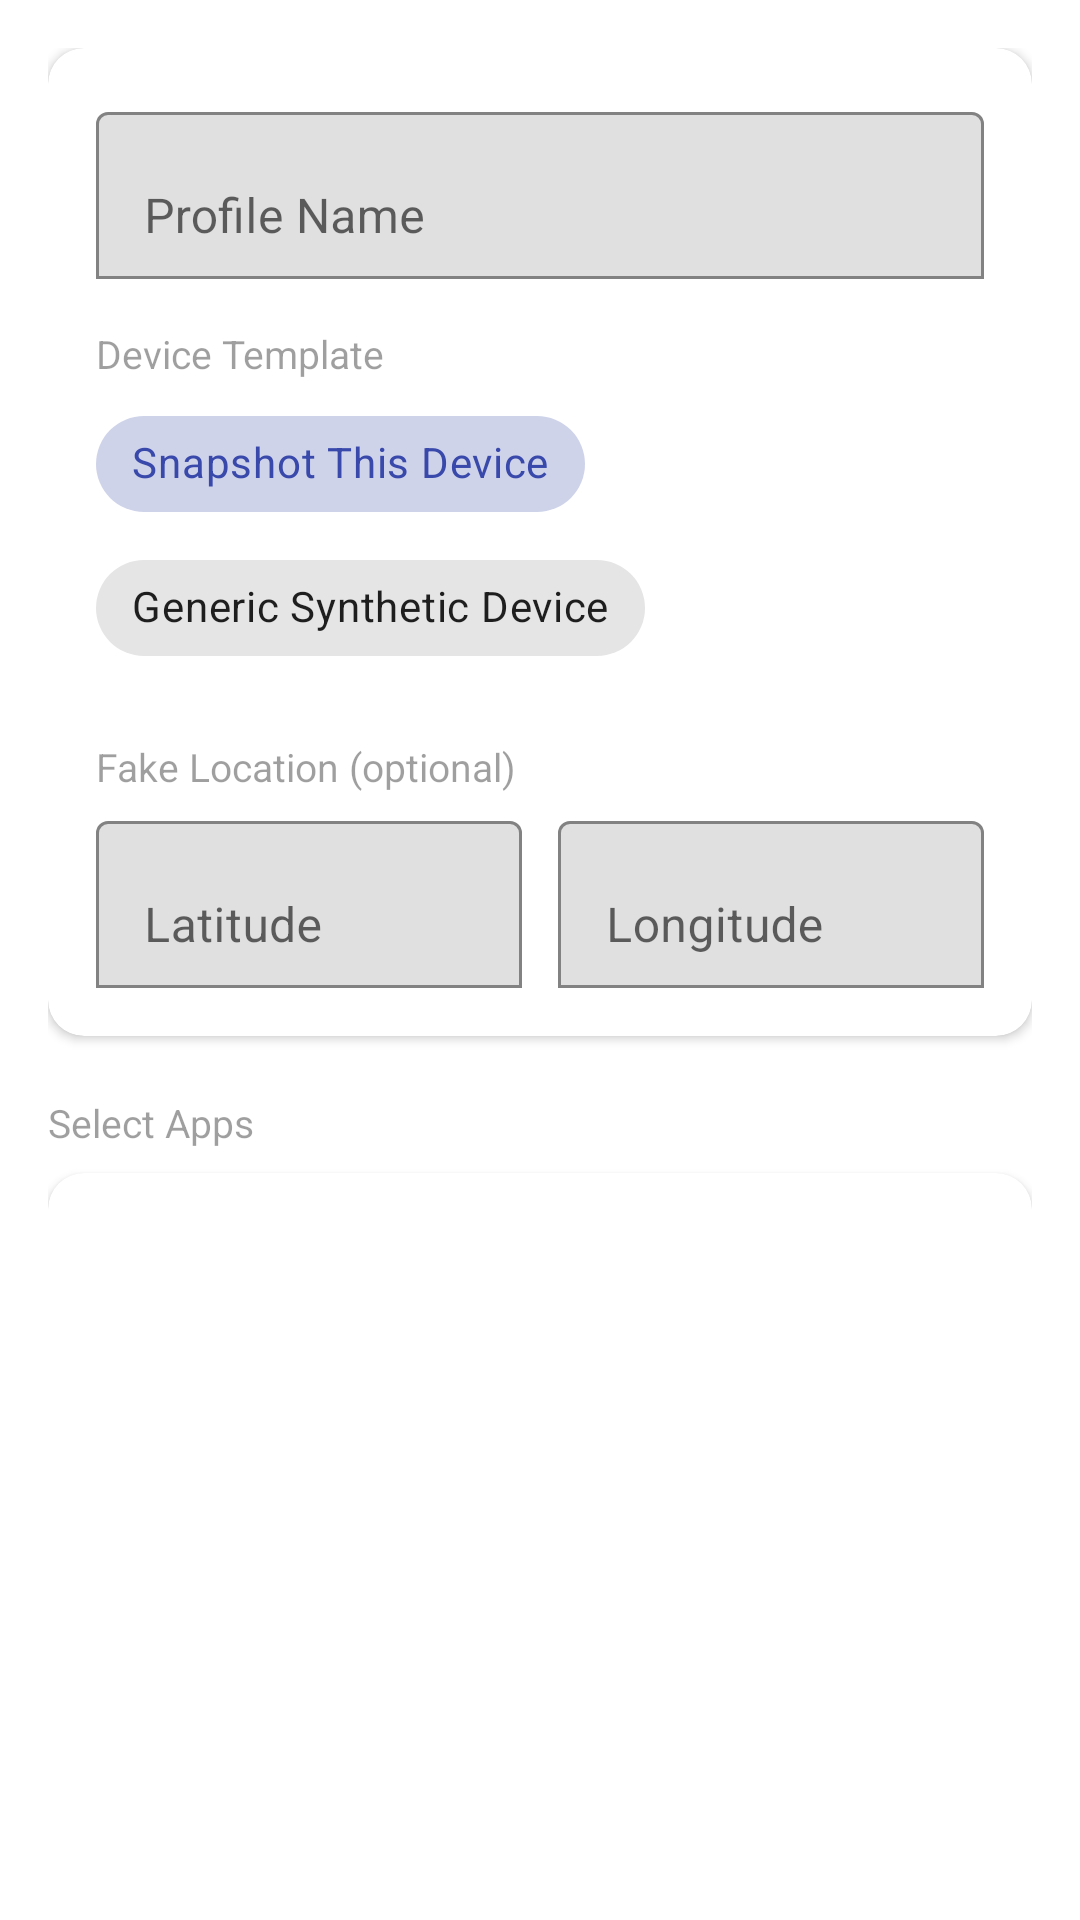

Reconstruct the res/layout file that produces this screen, plus the resources it refers to.
<!-- AndroidManifest.xml: application theme AppThemeLight -->
<!-- res/layout/fingerprintprofilesview.xml -->
<?xml version="1.0" encoding="utf-8"?>
<androidx.core.widget.NestedScrollView xmlns:android="http://schemas.android.com/apk/res/android"
    xmlns:app="http://schemas.android.com/apk/res-auto"
    xmlns:tools="http://schemas.android.com/tools"
    android:layout_width="match_parent"
    android:layout_height="match_parent"
    android:fillViewport="true"
    tools:context=".x.ui.activities.ActivityFingerprintProfiles">

    <LinearLayout
        android:layout_width="match_parent"
        android:layout_height="wrap_content"
        android:orientation="vertical"
        android:padding="16dp">

        <com.google.android.material.card.MaterialCardView
            android:layout_width="match_parent"
            android:layout_height="wrap_content"
            app:cardCornerRadius="12dp"
            app:cardElevation="2dp"
            app:strokeWidth="0dp">

            <LinearLayout
                android:layout_width="match_parent"
                android:layout_height="wrap_content"
                android:orientation="vertical"
                android:padding="16dp">

                <com.google.android.material.textfield.TextInputLayout
                    android:layout_width="match_parent"
                    android:layout_height="wrap_content"
                    app:boxBackgroundMode="outline"
                    android:hint="@string/label_fingerprint_profile_name">

                    <com.google.android.material.textfield.TextInputEditText
                        android:id="@+id/edit_fingerprint_profile_name"
                        android:layout_width="match_parent"
                        android:layout_height="wrap_content"
                        android:inputType="text"
                        android:singleLine="true" />

                </com.google.android.material.textfield.TextInputLayout>

                <TextView
                    android:layout_width="wrap_content"
                    android:layout_height="wrap_content"
                    android:layout_marginTop="16dp"
                    android:textSize="13sp"
                    android:alpha="0.7"
                    android:text="@string/label_fingerprint_template" />

                <com.google.android.material.chip.ChipGroup
                    android:id="@+id/chipgroup_fingerprint_template"
                    android:layout_width="match_parent"
                    android:layout_height="wrap_content"
                    android:layout_marginTop="4dp"
                    app:singleSelection="true"
                    app:selectionRequired="true">

                    <com.google.android.material.chip.Chip
                        android:id="@+id/chip_template_current_device"
                        style="@style/Widget.MaterialComponents.Chip.Choice"
                        android:layout_width="wrap_content"
                        android:layout_height="wrap_content"
                        android:checked="true"
                        android:text="@string/template_capture_current_device" />

                    <com.google.android.material.chip.Chip
                        android:id="@+id/chip_template_generic_synthetic"
                        style="@style/Widget.MaterialComponents.Chip.Choice"
                        android:layout_width="wrap_content"
                        android:layout_height="wrap_content"
                        android:text="@string/template_generic_synthetic" />

                </com.google.android.material.chip.ChipGroup>

                <TextView
                    android:layout_width="wrap_content"
                    android:layout_height="wrap_content"
                    android:layout_marginTop="20dp"
                    android:textSize="13sp"
                    android:alpha="0.7"
                    android:text="@string/label_fingerprint_location" />

                <LinearLayout
                    android:layout_width="match_parent"
                    android:layout_height="wrap_content"
                    android:layout_marginTop="4dp"
                    android:orientation="horizontal">

                    <com.google.android.material.textfield.TextInputLayout
                        android:layout_width="0dp"
                        android:layout_height="wrap_content"
                        android:layout_weight="1"
                        android:layout_marginEnd="6dp"
                        app:boxBackgroundMode="outline"
                        android:hint="@string/hint_fingerprint_latitude">

                        <com.google.android.material.textfield.TextInputEditText
                            android:id="@+id/edit_fingerprint_latitude"
                            android:layout_width="match_parent"
                            android:layout_height="wrap_content"
                            android:inputType="numberDecimal|numberSigned"
                            android:singleLine="true" />

                    </com.google.android.material.textfield.TextInputLayout>

                    <com.google.android.material.textfield.TextInputLayout
                        android:layout_width="0dp"
                        android:layout_height="wrap_content"
                        android:layout_weight="1"
                        android:layout_marginStart="6dp"
                        app:boxBackgroundMode="outline"
                        android:hint="@string/hint_fingerprint_longitude">

                        <com.google.android.material.textfield.TextInputEditText
                            android:id="@+id/edit_fingerprint_longitude"
                            android:layout_width="match_parent"
                            android:layout_height="wrap_content"
                            android:inputType="numberDecimal|numberSigned"
                            android:singleLine="true" />

                    </com.google.android.material.textfield.TextInputLayout>

                </LinearLayout>

            </LinearLayout>

        </com.google.android.material.card.MaterialCardView>

        <TextView
            android:layout_width="wrap_content"
            android:layout_height="wrap_content"
            android:layout_marginTop="20dp"
            android:layout_marginBottom="8dp"
            android:textSize="13sp"
            android:alpha="0.7"
            android:text="@string/label_fingerprint_select_apps" />

        <com.google.android.material.card.MaterialCardView
            android:layout_width="match_parent"
            android:layout_height="400dp"
            app:cardCornerRadius="12dp"
            app:cardElevation="2dp"
            app:strokeWidth="0dp">

            <ListView
                android:id="@+id/list_fingerprint_apps"
                android:layout_width="match_parent"
                android:layout_height="match_parent"
                android:choiceMode="multipleChoice"
                android:divider="?android:attr/listDivider"
                android:dividerHeight="1dp" />

        </com.google.android.material.card.MaterialCardView>

        <com.google.android.material.button.MaterialButton
            android:id="@+id/button_apply_fingerprint_profile"
            android:layout_width="match_parent"
            android:layout_height="wrap_content"
            android:layout_marginTop="16dp"
            android:paddingTop="12dp"
            android:paddingBottom="12dp"
            android:text="@string/action_apply_fingerprint_profile" />

    </LinearLayout>

</androidx.core.widget.NestedScrollView>
<!-- resources referenced by this layout -->
<resources>
  <string name="action_apply_fingerprint_profile" translatable="false">Apply to Selected Apps</string>
  <string name="hint_fingerprint_latitude" translatable="false">Latitude</string>
  <string name="hint_fingerprint_longitude" translatable="false">Longitude</string>
  <string name="label_fingerprint_location" translatable="false">Fake Location (optional)</string>
  <string name="label_fingerprint_profile_name" translatable="false">Profile Name</string>
  <string name="label_fingerprint_select_apps" translatable="false">Select Apps</string>
  <string name="label_fingerprint_template" translatable="false">Device Template</string>
  <string name="template_capture_current_device" translatable="false">Snapshot This Device</string>
  <string name="template_generic_synthetic" translatable="false">Generic Synthetic Device</string>
  <color name="lightDisabledHook">#757575</color>
  <color name="darkColorPrimaryButton">#283593</color>
  <color name="darkColorPrimaryButtonText">#FFFFFF</color>
  <color name="lightColorSettingSaved">#EEE</color>
  <color name="lightColorTextOne">#99000000</color>
  <color name="lightColorTextDivider">#99000000</color>
  <color name="lightColorDividerBack">#D8CBCB</color>
  <color name="colorPrimary">#3949AB</color>
  <color name="colorPrimaryDark">#283593</color>
  <color name="colorAccent">#00BFA5</color>
  <color name="colorUnsavedSetting">#FFA000</color>
  <color name="lightColorSystem">#20B10000</color>
  <color name="lightColorDrawerScrim">#99000000</color>
  <color name="lightColorDrawerBackground">#EEE</color>
</resources>
